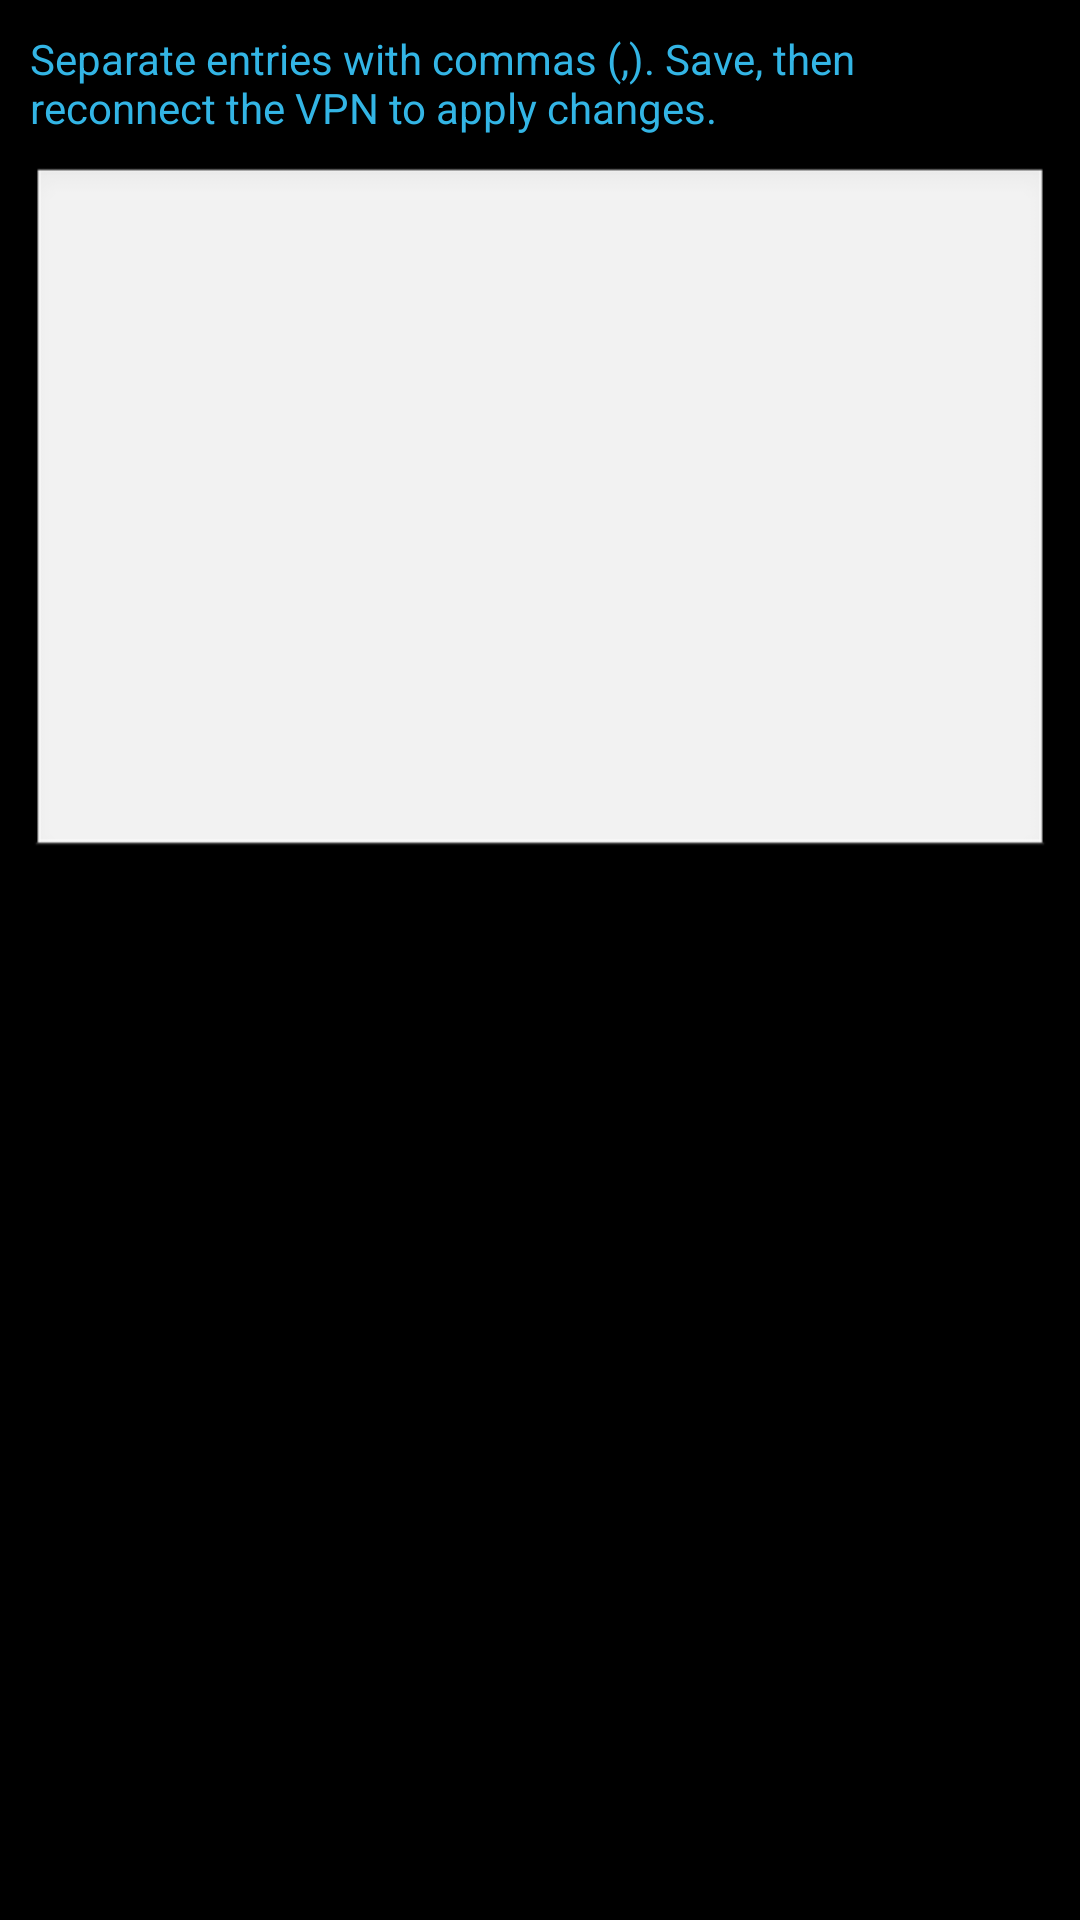

Reconstruct the res/layout file that produces this screen, plus the resources it refers to.
<!-- AndroidManifest.xml: application theme AppTheme -->
<!-- res/layout/fragment_routing_settings.xml -->
<FrameLayout xmlns:android="http://schemas.android.com/apk/res/android"
    xmlns:tools="http://schemas.android.com/tools"
    android:layout_width="match_parent"
    android:layout_height="match_parent"
    tools:context="com.v2ray.ang.ui.RoutingSettingsFragment">

    <ScrollView
        android:layout_width="match_parent"
        android:layout_height="match_parent">

        <LinearLayout
            android:layout_width="match_parent"
            android:layout_height="wrap_content"
            android:layout_margin="10dp"
            android:layout_marginTop="@dimen/layout_margin_top_height"
            android:orientation="vertical">

            <TextView
                android:layout_width="wrap_content"
                android:layout_height="wrap_content"
                android:text="@string/routing_settings_tips"
                android:textColor="@color/colorPrimary" />

            <EditText
                android:id="@+id/et_routing_content"
                android:layout_width="match_parent"
                android:layout_height="wrap_content"
                android:layout_marginTop="10dp"
                android:background="@android:drawable/edit_text"
                android:gravity="top"
                android:inputType="textMultiLine"
                android:maxLines="100"
                android:minLines="10"
                android:scrollbars="vertical"
                android:textColor="@android:color/black" />

        </LinearLayout>

    </ScrollView>

</FrameLayout>
<!-- resources referenced by this layout -->
<resources>
  <color name="colorPrimary">#33B5E5</color>
  <string name="routing_settings_tips">Separate entries with commas (,). Save, then reconnect the VPN to apply changes.</string>
  <style name="AppTheme" parent="@android:style/Theme.Holo">
          <item name="android:windowBackground">@drawable/holo_window_background</item>
          <item name="android:windowActionModeOverlay">true</item>
      </style>
  <!-- drawable holo_window_background (drawable) -->
  <?xml version="1.0" encoding="utf-8"?>
  <shape xmlns:android="http://schemas.android.com/apk/res/android"
      android:shape="rectangle">
      <gradient
          android:angle="270"
          android:centerColor="#090C0E"
          android:endColor="#20262A"
          android:startColor="#000000" />
  </shape>
</resources>
